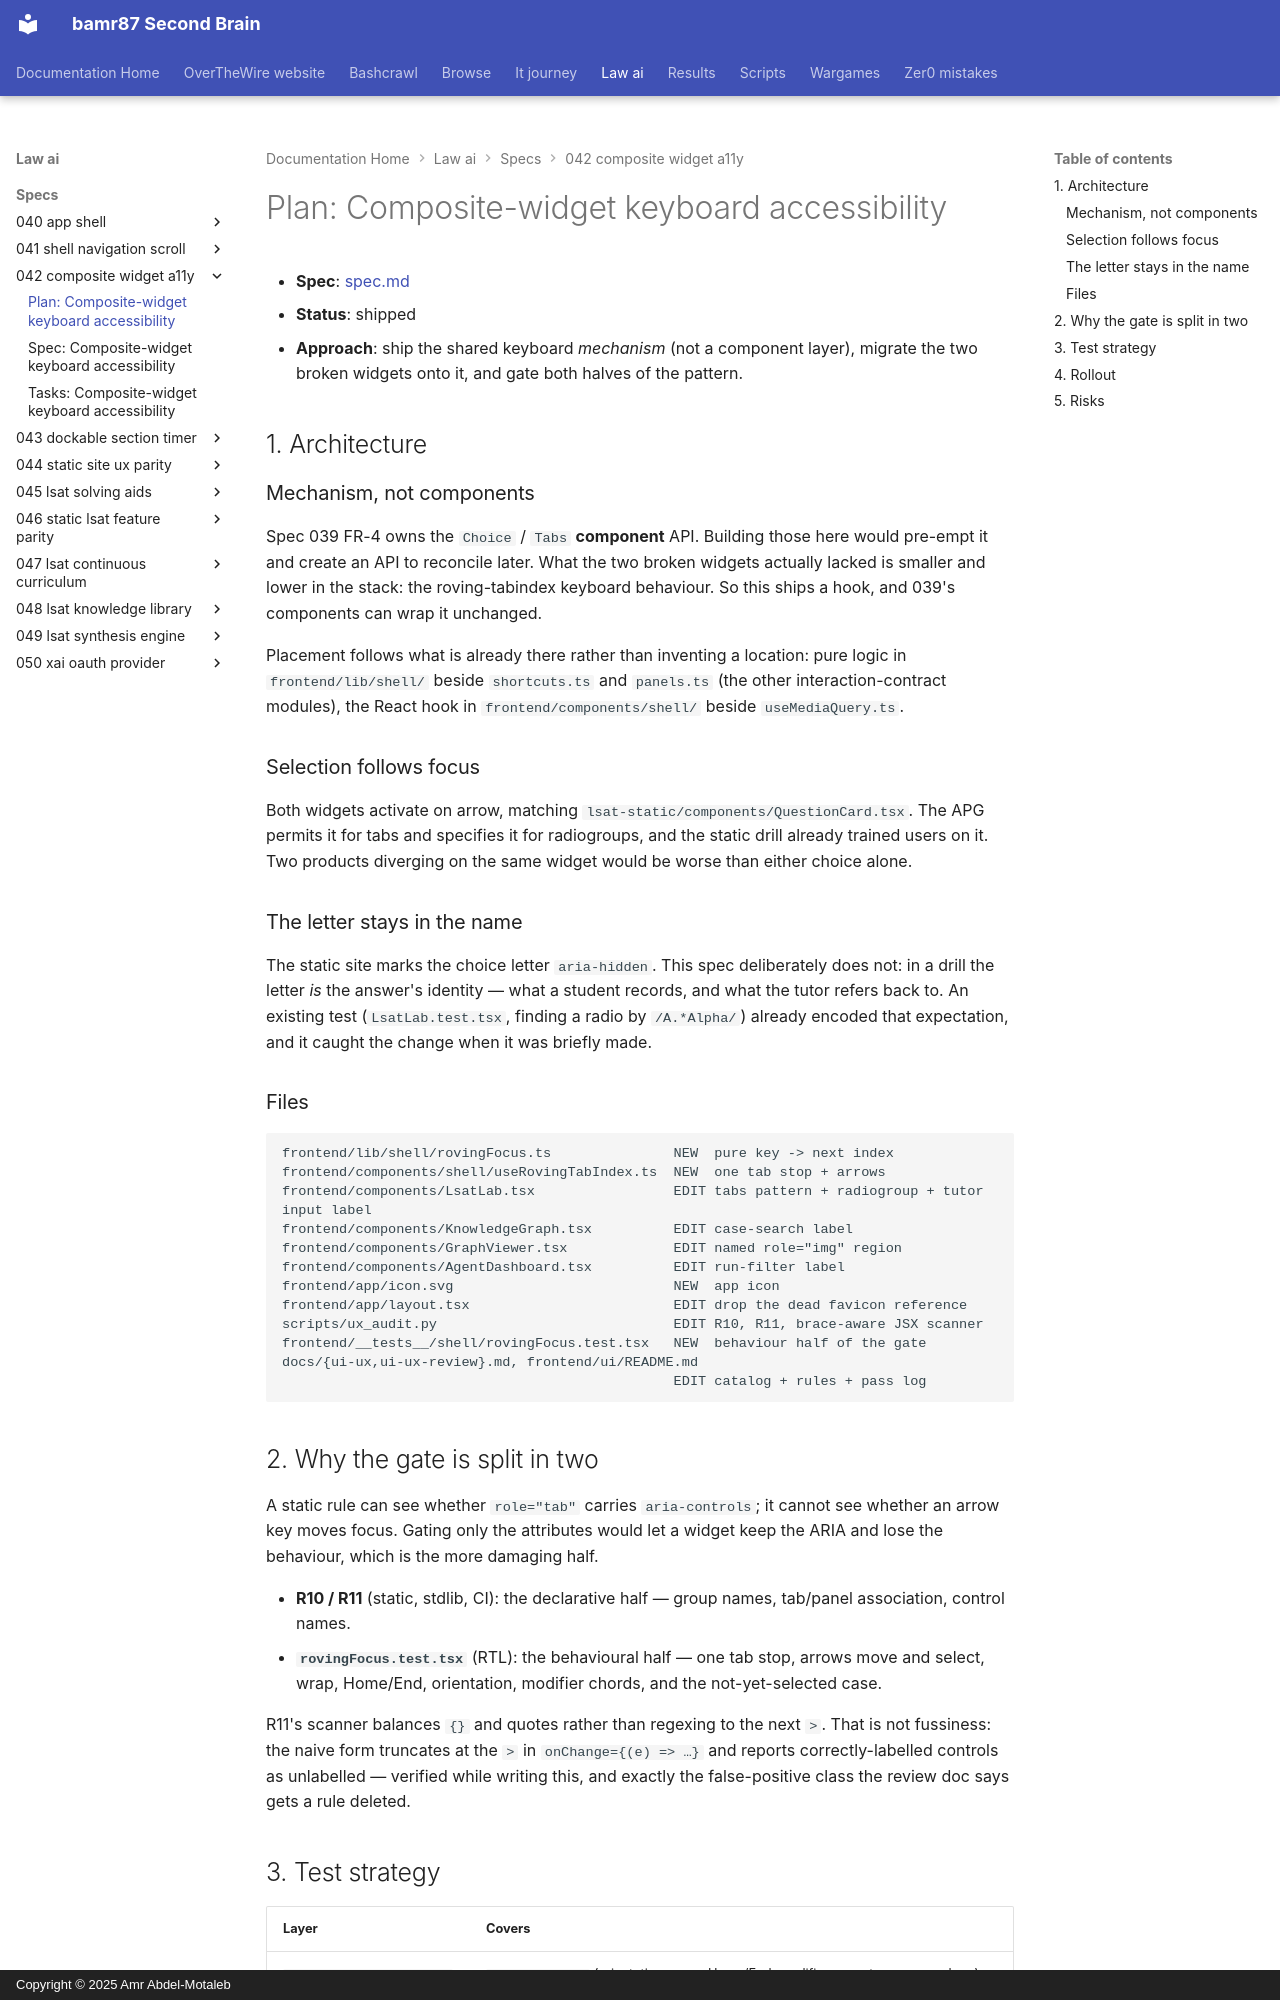

repository: bamr87/README · page: law-ai/specs/042-composite-widget-a11y/plan/index.html · generator: mkdocs · copyright: Copyright © 2025 Amr Abdel-Motaleb

---
source_file: specs/042-composite-widget-a11y/plan.md
source_repo: bamr87/law-ai
source_url: https://github.com/bamr87/law-ai/blob/main/specs/042-composite-widget-a11y/plan.md
title: 'Plan: Composite-widget keyboard accessibility'
---
# Plan: Composite-widget keyboard accessibility

- **Spec**: [spec.md](spec.md)
- **Status**: shipped
- **Approach**: ship the shared keyboard *mechanism* (not a component layer), migrate the two broken widgets onto it, and gate both halves of the pattern.

## 1. Architecture

### Mechanism, not components

Spec 039 FR-4 owns the `Choice` / `Tabs` **component** API. Building those here would pre-empt it and create an API to reconcile later. What the two broken widgets actually lacked is smaller and lower in the stack: the roving-tabindex keyboard behaviour. So this ships a hook, and 039's components can wrap it unchanged.

Placement follows what is already there rather than inventing a location: pure logic in `frontend/lib/shell/` beside `shortcuts.ts` and `panels.ts` (the other interaction-contract modules), the React hook in `frontend/components/shell/` beside `useMediaQuery.ts`.

### Selection follows focus

Both widgets activate on arrow, matching `lsat-static/components/QuestionCard.tsx`. The APG permits it for tabs and specifies it for radiogroups, and the static drill already trained users on it. Two products diverging on the same widget would be worse than either choice alone.

### The letter stays in the name

The static site marks the choice letter `aria-hidden`. This spec deliberately does not: in a drill the letter *is* the answer's identity — what a student records, and what the tutor refers back to. An existing test (`LsatLab.test.tsx`, finding a radio by `/A.*Alpha/`) already encoded that expectation, and it caught the change when it was briefly made.

### Files

```
frontend/lib/shell/rovingFocus.ts               NEW  pure key -> next index
frontend/components/shell/useRovingTabIndex.ts  NEW  one tab stop + arrows
frontend/components/LsatLab.tsx                 EDIT tabs pattern + radiogroup + tutor input label
frontend/components/KnowledgeGraph.tsx          EDIT case-search label
frontend/components/GraphViewer.tsx             EDIT named role="img" region
frontend/components/AgentDashboard.tsx          EDIT run-filter label
frontend/app/icon.svg                           NEW  app icon
frontend/app/layout.tsx                         EDIT drop the dead favicon reference
scripts/ux_audit.py                             EDIT R10, R11, brace-aware JSX scanner
frontend/__tests__/shell/rovingFocus.test.tsx   NEW  behaviour half of the gate
docs/{ui-ux,ui-ux-review}.md, frontend/ui/README.md
                                                EDIT catalog + rules + pass log
```
